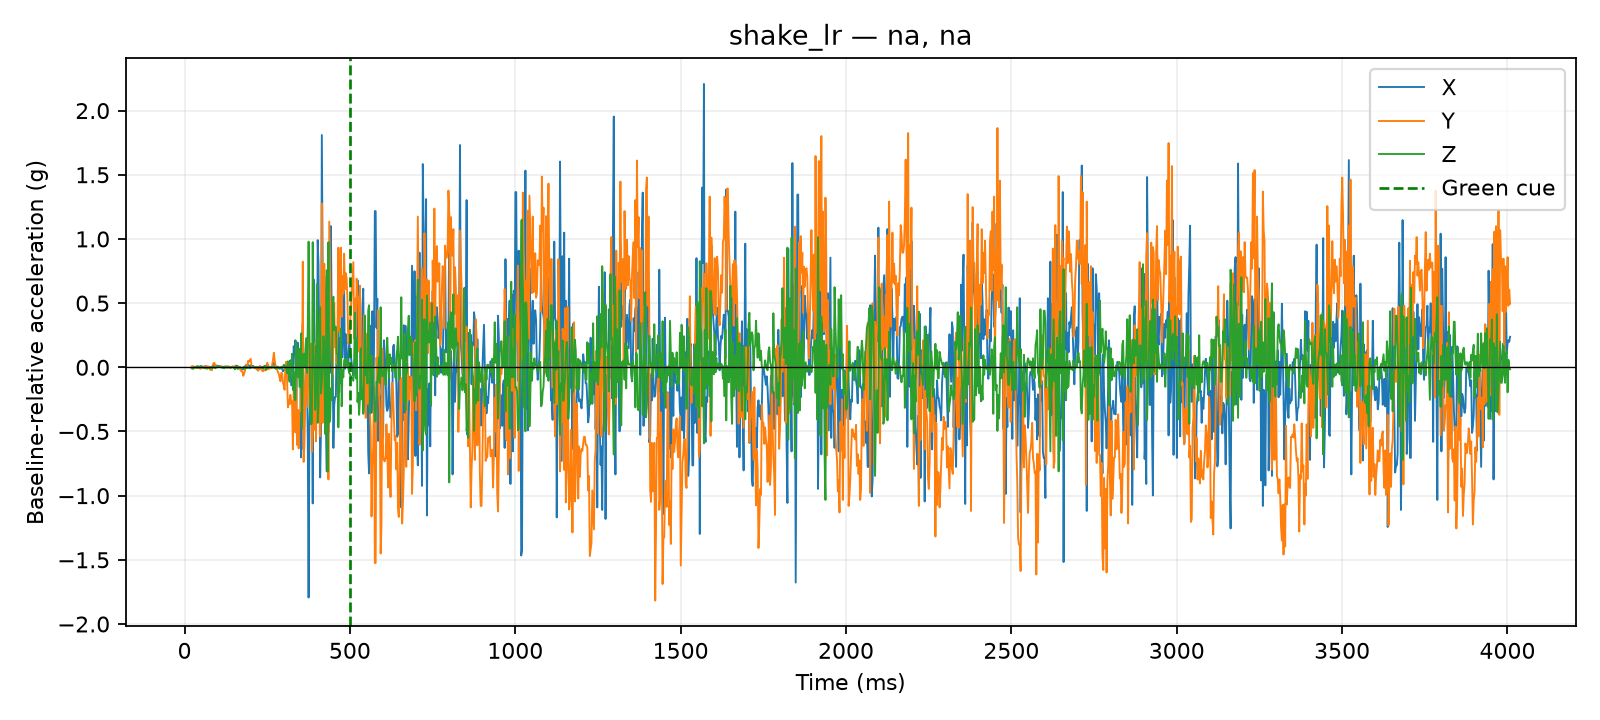

The table this chart was drawn from, first rows:
time_us, x_g, y_g, z_g, time_ms, cue_time_us, x_delta_g, y_delta_g, z_delta_g, dynamic_magnitude_g, label, requested_pace, requested_force, session_id, operator_accepted
21590, 0.0117, 0.0273, 0.9048, 21.59, 500000, -0.0039, 0.0039, -0.0078, 0.009553, shake_lr, na, na, 20260810_141717, True
22050, 0.0117, 0.0273, 0.9048, 22.05, 500000, -0.0039, 0.0039, -0.0078, 0.009553, shake_lr, na, na, 20260810_141717, True
22449, 0.0117, 0.0312, 0.9048, 22.45, 500000, -0.0039, 0.0078, -0.0078, 0.0117, shake_lr, na, na, 20260810_141717, True
22864, 0.0117, 0.0312, 0.9048, 22.86, 500000, -0.0039, 0.0078, -0.0078, 0.0117, shake_lr, na, na, 20260810_141717, True
23265, 0.0117, 0.0312, 0.9048, 23.27, 500000, -0.0039, 0.0078, -0.0078, 0.0117, shake_lr, na, na, 20260810_141717, True
23678, 0.0117, 0.0312, 0.9048, 23.68, 500000, -0.0039, 0.0078, -0.0078, 0.0117, shake_lr, na, na, 20260810_141717, True
24077, 0.0117, 0.0312, 0.9048, 24.08, 500000, -0.0039, 0.0078, -0.0078, 0.0117, shake_lr, na, na, 20260810_141717, True
24476, 0.0117, 0.0312, 0.9048, 24.48, 500000, -0.0039, 0.0078, -0.0078, 0.0117, shake_lr, na, na, 20260810_141717, True
24876, 0.0117, 0.0312, 0.9048, 24.88, 500000, -0.0039, 0.0078, -0.0078, 0.0117, shake_lr, na, na, 20260810_141717, True
25277, 0.0195, 0.0312, 0.9009, 25.28, 500000, 0.0039, 0.0078, -0.0117, 0.01459, shake_lr, na, na, 20260810_141717, True
25815, 0.0195, 0.0312, 0.9009, 25.82, 500000, 0.0039, 0.0078, -0.0117, 0.01459, shake_lr, na, na, 20260810_141717, True
27515, 0.0195, 0.0234, 0.9048, 27.52, 500000, 0.0039, 0.0, -0.0078, 0.008721, shake_lr, na, na, 20260810_141717, True
30026, 0.0156, 0.0195, 0.9165, 30.03, 500000, 0.0, -0.0039, 0.0039, 0.005515, shake_lr, na, na, 20260810_141717, True
32523, 0.0156, 0.0195, 0.9165, 32.52, 500000, 0.0, -0.0039, 0.0039, 0.005515, shake_lr, na, na, 20260810_141717, True
35002, 0.0195, 0.0195, 0.9087, 35, 500000, 0.0039, -0.0039, -0.0039, 0.006755, shake_lr, na, na, 20260810_141717, True
37509, 0.0195, 0.0195, 0.9204, 37.51, 500000, 0.0039, -0.0039, 0.0078, 0.009553, shake_lr, na, na, 20260810_141717, True
40000, 0.0234, 0.0195, 0.9087, 40.0, 500000, 0.0078, -0.0039, -0.0039, 0.009553, shake_lr, na, na, 20260810_141717, True
42529, 0.0117, 0.0312, 0.9165, 42.53, 500000, -0.0039, 0.0078, 0.0039, 0.009553, shake_lr, na, na, 20260810_141717, True
45008, 0.0195, 0.0234, 0.9087, 45.01, 500000, 0.0039, 0.0, -0.0039, 0.005515, shake_lr, na, na, 20260810_141717, True
47530, 0.0234, 0.0117, 0.9126, 47.53, 500000, 0.0078, -0.0117, 0.0, 0.01406, shake_lr, na, na, 20260810_141717, True
50022, 0.0234, 0.0156, 0.9204, 50.02, 500000, 0.0078, -0.0078, 0.0078, 0.01351, shake_lr, na, na, 20260810_141717, True
52519, 0.0234, 0.0156, 0.9165, 52.52, 500000, 0.0078, -0.0078, 0.0039, 0.0117, shake_lr, na, na, 20260810_141717, True
55000, 0.0156, 0.0234, 0.9126, 55.0, 500000, 0.0, 0.0, 0.0, 0.0, shake_lr, na, na, 20260810_141717, True
57530, 0.0156, 0.0234, 0.9087, 57.53, 500000, 0.0, 0.0, -0.0039, 0.0039, shake_lr, na, na, 20260810_141717, True
60023, 0.0234, 0.0234, 0.9048, 60.02, 500000, 0.0078, 0.0, -0.0078, 0.01103, shake_lr, na, na, 20260810_141717, True
62526, 0.0156, 0.0312, 0.9126, 62.53, 500000, 0.0, 0.0078, 0.0, 0.0078, shake_lr, na, na, 20260810_141717, True
65007, 0.0234, 0.0312, 0.9048, 65.01, 500000, 0.0078, 0.0078, -0.0078, 0.01351, shake_lr, na, na, 20260810_141717, True
67528, 0.0156, 0.0273, 0.9009, 67.53, 500000, 0.0, 0.0039, -0.0117, 0.01233, shake_lr, na, na, 20260810_141717, True
70004, 0.0195, 0.0312, 0.9087, 70, 500000, 0.0039, 0.0078, -0.0039, 0.009553, shake_lr, na, na, 20260810_141717, True
72502, 0.0078, 0.0273, 0.9087, 72.5, 500000, -0.0078, 0.0039, -0.0039, 0.009553, shake_lr, na, na, 20260810_141717, True
75007, 0.0156, 0.0273, 0.9048, 75.01, 500000, 0.0, 0.0039, -0.0078, 0.008721, shake_lr, na, na, 20260810_141717, True
77511, 0.0156, 0.0039, 0.9126, 77.51, 500000, 0.0, -0.0195, 0.0, 0.0195, shake_lr, na, na, 20260810_141717, True
80002, 0.0156, 0.0039, 0.9087, 80, 500000, 0.0, -0.0195, -0.0039, 0.01989, shake_lr, na, na, 20260810_141717, True
82501, 0.0195, 0.0, 0.9165, 82.5, 500000, 0.0039, -0.0234, 0.0039, 0.02404, shake_lr, na, na, 20260810_141717, True
85004, 0.0156, 0.0351, 0.9048, 85, 500000, 0.0, 0.0117, -0.0078, 0.01406, shake_lr, na, na, 20260810_141717, True
87524, 0.0273, 0.0546, 0.9204, 87.52, 500000, 0.0117, 0.0312, 0.0078, 0.03422, shake_lr, na, na, 20260810_141717, True
90020, 0.0351, 0.0585, 0.9165, 90.02, 500000, 0.0195, 0.0351, 0.0039, 0.04034, shake_lr, na, na, 20260810_141717, True
92515, 0.0273, 0.039, 0.9048, 92.52, 500000, 0.0117, 0.0156, -0.0078, 0.021, shake_lr, na, na, 20260810_141717, True
95022, 0.0312, 0.0312, 0.9087, 95.02, 500000, 0.0156, 0.0078, -0.0039, 0.01787, shake_lr, na, na, 20260810_141717, True
97502, 0.0234, 0.0312, 0.9126, 97.5, 500000, 0.0078, 0.0078, 0.0, 0.01103, shake_lr, na, na, 20260810_141717, True
100016, 0.0273, 0.0273, 0.9243, 100, 500000, 0.0117, 0.0039, 0.0117, 0.017, shake_lr, na, na, 20260810_141717, True
102502, 0.0156, 0.0273, 0.9165, 102.5, 500000, 0.0, 0.0039, 0.0039, 0.005515, shake_lr, na, na, 20260810_141717, True
105015, 0.0234, 0.0273, 0.9204, 105, 500000, 0.0078, 0.0039, 0.0078, 0.0117, shake_lr, na, na, 20260810_141717, True
107510, 0.0234, 0.0273, 0.9165, 107.5, 500000, 0.0078, 0.0039, 0.0039, 0.009553, shake_lr, na, na, 20260810_141717, True
110016, 0.0156, 0.0312, 0.9126, 110, 500000, 0.0, 0.0078, 0.0, 0.0078, shake_lr, na, na, 20260810_141717, True
112501, 0.0156, 0.0312, 0.9126, 112.5, 500000, 0.0, 0.0078, 0.0, 0.0078, shake_lr, na, na, 20260810_141717, True
115006, 0.0156, 0.0273, 0.9087, 115, 500000, 0.0, 0.0039, -0.0039, 0.005515, shake_lr, na, na, 20260810_141717, True
117524, 0.0195, 0.0273, 0.9165, 117.5, 500000, 0.0039, 0.0039, 0.0039, 0.006755, shake_lr, na, na, 20260810_141717, True
120020, 0.0156, 0.0234, 0.9048, 120, 500000, 0.0, 0.0, -0.0078, 0.0078, shake_lr, na, na, 20260810_141717, True
122517, 0.0156, 0.0234, 0.9204, 122.5, 500000, 0.0, 0.0, 0.0078, 0.0078, shake_lr, na, na, 20260810_141717, True
125026, 0.0195, 0.0273, 0.9126, 125, 500000, 0.0039, 0.0039, 0.0, 0.005515, shake_lr, na, na, 20260810_141717, True
127522, 0.0195, 0.0312, 0.9087, 127.5, 500000, 0.0039, 0.0078, -0.0039, 0.009553, shake_lr, na, na, 20260810_141717, True
130011, 0.0156, 0.0273, 0.9126, 130, 500000, 0.0, 0.0039, 0.0, 0.0039, shake_lr, na, na, 20260810_141717, True
132505, 0.0234, 0.0273, 0.9126, 132.5, 500000, 0.0078, 0.0039, 0.0, 0.008721, shake_lr, na, na, 20260810_141717, True
135014, 0.0156, 0.0195, 0.9126, 135, 500000, 0.0, -0.0039, 0.0, 0.0039, shake_lr, na, na, 20260810_141717, True
137502, 0.0156, 0.0195, 0.9126, 137.5, 500000, 0.0, -0.0039, 0.0, 0.0039, shake_lr, na, na, 20260810_141717, True
140022, 0.0117, 0.0273, 0.9126, 140, 500000, -0.0039, 0.0039, 0.0, 0.005515, shake_lr, na, na, 20260810_141717, True
142516, 0.0195, 0.0234, 0.9126, 142.5, 500000, 0.0039, 0.0, 0.0, 0.0039, shake_lr, na, na, 20260810_141717, True
145024, 0.0195, 0.0312, 0.9126, 145, 500000, 0.0039, 0.0078, 0.0, 0.008721, shake_lr, na, na, 20260810_141717, True
147506, 0.0156, 0.0273, 0.9126, 147.5, 500000, 0.0, 0.0039, 0.0, 0.0039, shake_lr, na, na, 20260810_141717, True
... 1,540 more rows
